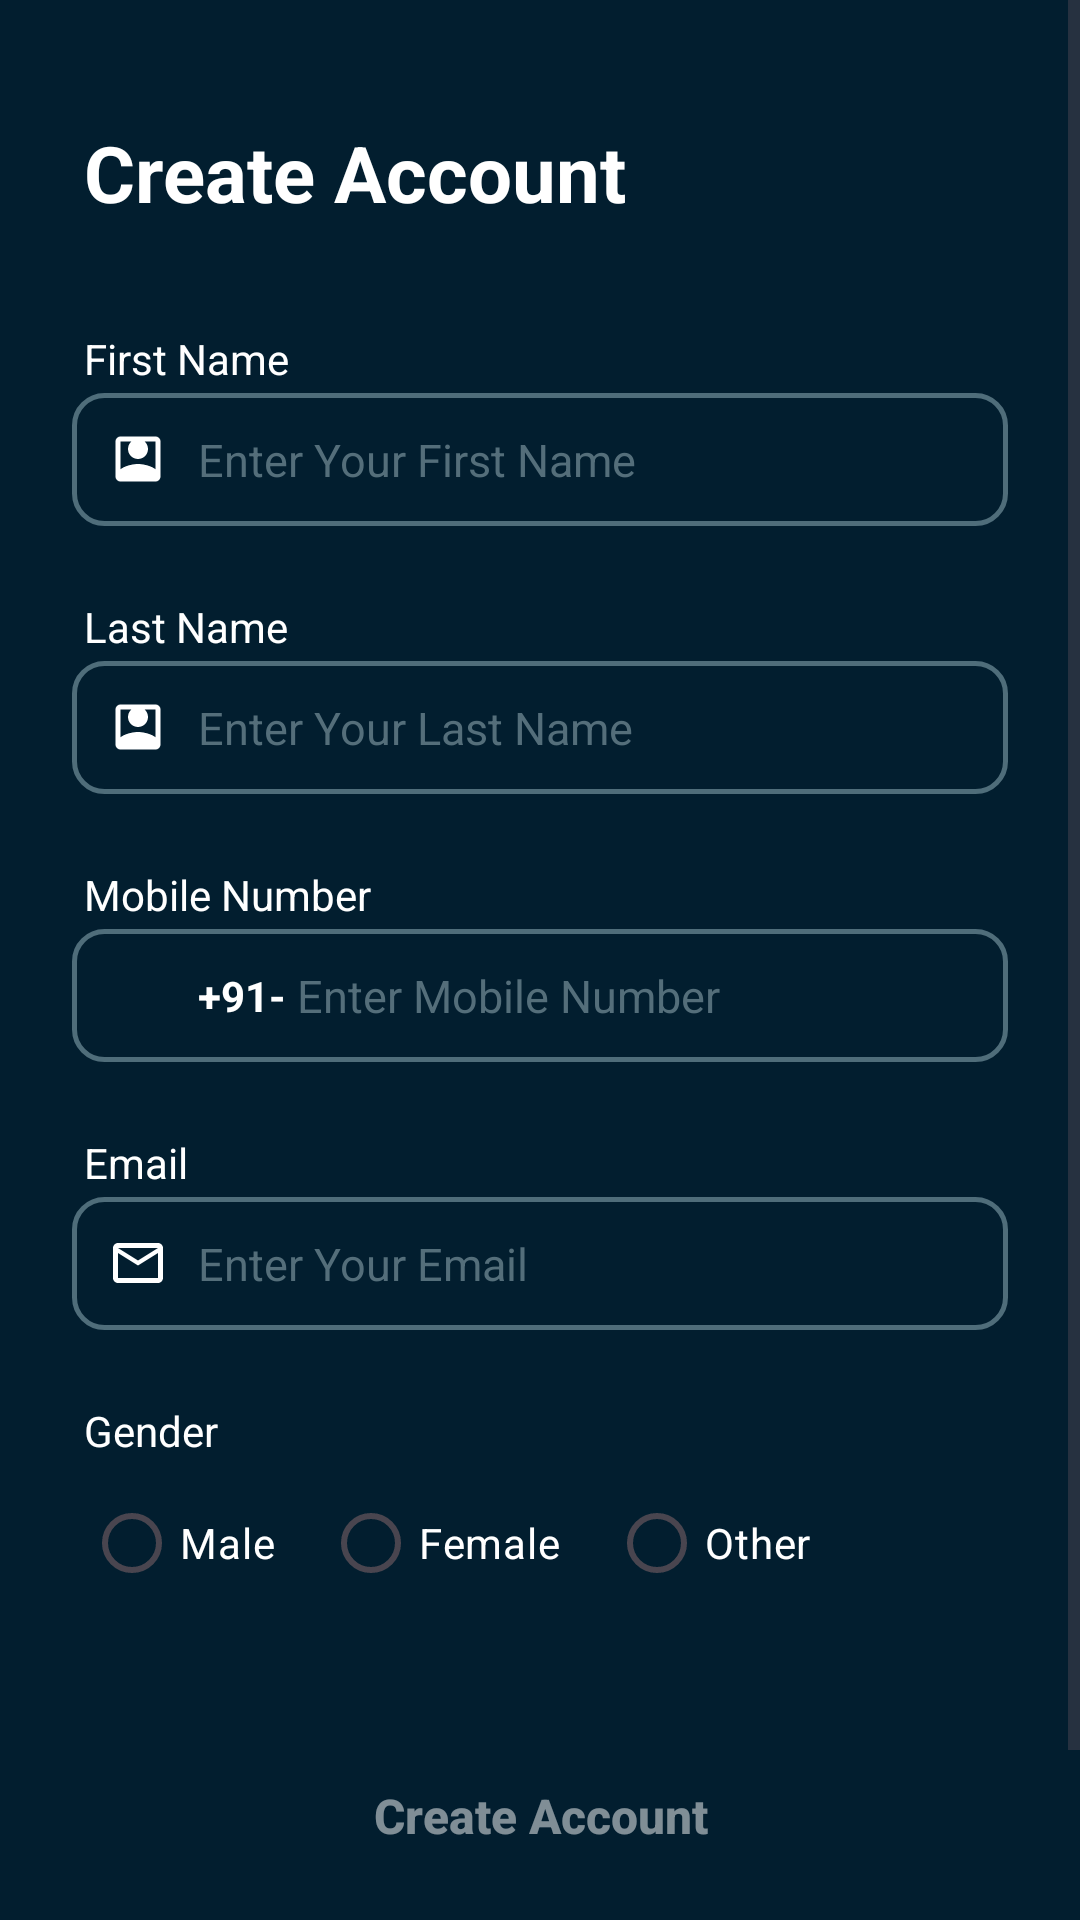

Layout XML and referenced resources for this Android screen:
<!-- AndroidManifest.xml: application theme Theme.BikeRental -->
<!-- res/layout/activity_signup.xml -->
<?xml version="1.0" encoding="utf-8"?>
<ScrollView xmlns:android="http://schemas.android.com/apk/res/android"
    android:layout_width="match_parent"
    android:layout_height="match_parent"
    android:background="#021E2F"
    android:fillViewport="true">

    <LinearLayout
        android:layout_width="match_parent"
        android:layout_height="wrap_content"
        android:orientation="vertical"
        android:paddingLeft="24dp"
        android:paddingRight="24dp"
        android:paddingTop="40dp"
        android:paddingBottom="40dp"
        android:gravity="center_vertical">

        <TextView
            android:layout_width="match_parent"
            android:layout_height="wrap_content"
            android:text="Create Account"
            android:textSize="26sp"
            android:textStyle="bold"
            android:textColor="#FFFFFF"
            android:layout_marginBottom="35dp"
            android:layout_marginStart="4dp"/>

        <TextView android:layout_width="wrap_content" android:layout_height="wrap_content" android:text="First Name" android:textColor="#FFFFFF" android:textSize="14sp" android:layout_marginStart="4dp" android:layout_marginBottom="2dp"/>
        <LinearLayout android:layout_width="match_parent" android:layout_height="wrap_content" android:background="@drawable/edit_bg" android:padding="12dp" android:gravity="center_vertical">
            <ImageView android:layout_width="20dp" android:layout_height="20dp" android:src="@drawable/ic_user" android:tint="#FFFFFF"/>
            <EditText android:id="@+id/etFirstName" android:layout_width="match_parent" android:layout_height="wrap_content" android:hint="Enter Your First Name" android:textColor="#FFFFFF" android:textColorHint="#546E7A" android:background="@android:color/transparent" android:layout_marginStart="10dp" android:textSize="15sp"/>
        </LinearLayout>
        <TextView android:id="@+id/errFirst" android:layout_width="match_parent" android:layout_height="16dp" android:textColor="#FF5252" android:textSize="11sp" android:visibility="invisible" android:layout_marginStart="6dp"/>

        <TextView android:layout_width="wrap_content" android:layout_height="wrap_content" android:text="Last Name" android:textColor="#FFFFFF" android:textSize="14sp" android:layout_marginStart="4dp" android:layout_marginTop="8dp" android:layout_marginBottom="2dp"/>
        <LinearLayout android:layout_width="match_parent" android:layout_height="wrap_content" android:background="@drawable/edit_bg" android:padding="12dp" android:gravity="center_vertical">
            <ImageView android:layout_width="20dp" android:layout_height="20dp" android:src="@drawable/ic_user" android:tint="#FFFFFF"/>
            <EditText android:id="@+id/etLastName" android:layout_width="match_parent" android:layout_height="wrap_content" android:hint="Enter Your Last Name" android:textColor="#FFFFFF" android:textColorHint="#546E7A" android:background="@android:color/transparent" android:layout_marginStart="10dp" android:textSize="15sp"/>
        </LinearLayout>
        <TextView android:id="@+id/errLast" android:layout_width="match_parent" android:layout_height="16dp" android:textColor="#FF5252" android:textSize="11sp" android:visibility="invisible" android:layout_marginStart="6dp"/>

        <TextView android:layout_width="wrap_content" android:layout_height="wrap_content" android:text="Mobile Number" android:textColor="#FFFFFF" android:textSize="14sp" android:layout_marginStart="4dp" android:layout_marginTop="8dp" android:layout_marginBottom="2dp"/>
        <LinearLayout android:layout_width="match_parent" android:layout_height="wrap_content" android:background="@drawable/edit_bg" android:padding="12dp" android:gravity="center_vertical">
            <ImageView android:layout_width="20dp" android:layout_height="20dp" android:src="@drawable/ic_phone" android:tint="#FFFFFF"/>
            <TextView android:layout_width="wrap_content" android:layout_height="wrap_content" android:text="+91-" android:textColor="#FFFFFF" android:layout_marginStart="10dp" android:textStyle="bold"/>
            <EditText android:id="@+id/etPhone" android:layout_width="match_parent" android:layout_height="wrap_content" android:hint=" Enter Mobile Number" android:textColor="#FFFFFF" android:textColorHint="#546E7A" android:background="@android:color/transparent" android:inputType="number" android:maxLength="10" android:textSize="15sp"/>
        </LinearLayout>
        <TextView android:id="@+id/errPhone" android:layout_width="match_parent" android:layout_height="16dp" android:textColor="#FF5252" android:textSize="11sp" android:visibility="invisible" android:layout_marginStart="6dp"/>

        <TextView android:layout_width="wrap_content" android:layout_height="wrap_content" android:text="Email" android:textColor="#FFFFFF" android:textSize="14sp" android:layout_marginStart="4dp" android:layout_marginTop="8dp" android:layout_marginBottom="2dp"/>
        <LinearLayout android:layout_width="match_parent" android:layout_height="wrap_content" android:background="@drawable/edit_bg" android:padding="12dp" android:gravity="center_vertical">
            <ImageView android:layout_width="20dp" android:layout_height="20dp" android:src="@drawable/ic_email" android:tint="#FFFFFF"/>
            <EditText android:id="@+id/etEmail" android:layout_width="match_parent" android:layout_height="wrap_content" android:hint="Enter Your Email" android:textColor="#FFFFFF" android:textColorHint="#546E7A" android:background="@android:color/transparent" android:layout_marginStart="10dp" android:inputType="textEmailAddress" android:textSize="15sp"/>
        </LinearLayout>
        <TextView android:id="@+id/errEmail" android:layout_width="match_parent" android:layout_height="16dp" android:textColor="#FF5252" android:textSize="11sp" android:visibility="invisible" android:layout_marginStart="6dp"/>

        <TextView android:layout_width="wrap_content" android:layout_height="wrap_content" android:text="Gender" android:textColor="#FFFFFF" android:textSize="14sp" android:layout_marginStart="4dp" android:layout_marginTop="8dp"/>
        <RadioGroup android:id="@+id/rgGender" android:layout_width="match_parent" android:layout_height="wrap_content" android:orientation="horizontal" android:layout_marginTop="4dp" android:layout_marginStart="4dp">
            <RadioButton android:id="@+id/rbMale" android:layout_width="wrap_content" android:layout_height="wrap_content" android:text="Male" android:textColor="#FFFFFF" android:buttonTint="#00BCD4" android:textSize="14sp"/>
            <RadioButton android:id="@+id/rbFemale" android:layout_width="wrap_content" android:layout_height="wrap_content" android:text="Female" android:textColor="#FFFFFF" android:layout_marginStart="16dp" android:buttonTint="#00BCD4" android:textSize="14sp"/>
            <RadioButton android:id="@+id/rbOther" android:layout_width="wrap_content" android:layout_height="wrap_content" android:text="Other" android:textColor="#FFFFFF" android:layout_marginStart="16dp" android:buttonTint="#00BCD4" android:textSize="14sp"/>
        </RadioGroup>
        <TextView android:id="@+id/errGender" android:layout_width="match_parent" android:layout_height="16dp" android:textColor="#FF5252" android:textSize="11sp" android:visibility="invisible" android:layout_marginStart="6dp"/>

        <androidx.appcompat.widget.AppCompatButton
            android:id="@+id/btnSignup"
            android:layout_width="match_parent"
            android:layout_height="52dp"
            android:text="Create Account"
            android:textAllCaps="false"
            android:background="@drawable/btn_bg"
            android:alpha="0.5"
            android:enabled="false"
            android:textColor="#FFFFFF"
            android:layout_marginTop="25dp"
            android:textSize="16sp"
            android:textStyle="bold"/>

        <TextView
            android:id="@+id/tvLogin"
            android:layout_width="wrap_content"
            android:layout_height="wrap_content"
            android:text="You have an account? Login"
            android:textColor="#FFFFFF"
            android:layout_marginTop="12dp"
            android:layout_gravity="center_horizontal"
            android:textSize="14sp"/>
    </LinearLayout>
</ScrollView>
<!-- resources referenced by this layout -->
<resources>
  <!-- drawable edit_bg (drawable) -->
  <?xml version="1.0" encoding="utf-8"?>
  <shape xmlns:android="http://schemas.android.com/apk/res/android">
      <stroke android:width="1.5dp" android:color="#4F6D7A"/>
      <corners android:radius="10dp"/>
      <solid android:color="@android:color/transparent"/>
  </shape>
  <!-- drawable ic_email (drawable) -->
  <vector xmlns:android="http://schemas.android.com/apk/res/android"
      android:width="24dp"
      android:height="24dp"
      android:viewportWidth="24"
      android:viewportHeight="24"
      android:tint="#B0BEC5">
      <path android:fillColor="@android:color/white" android:pathData="M20,4H4C2.9,4 2,4.9 2,6V18C2,19.1 2.9,20 4,20H20C21.1,20 22,19.1 22,18V6C22,4.9 21.1,4 20,4ZM20,18H4V8L12,13L20,8V18ZM12,11L4,6H20L12,11Z"/>
  </vector>
  <!-- drawable ic_user (drawable) -->
  <vector xmlns:android="http://schemas.android.com/apk/res/android"
      android:width="24dp"
      android:height="24dp"
      android:viewportWidth="24"
      android:viewportHeight="24">
      <path
          android:fillColor="#B0BEC5"
          android:pathData="M19,3H5c-1.1,0 -2,0.9 -2,2v14c0,1.1 0.9,2 2,2h14c1.1,0 2,-0.9 2,-2V5C21,3.9 20.1,3 19,3zM19,19H5V5h14V19zM12,12c2.21,0 4,-1.79 4,-4s-1.79,-4 -4,-4 -4,1.79 -4,4 1.79,4 4,4zM12,14c-2.67,0 -8,1.34 -8,4v2h16v-2c0,-2.66 -5.33,-4 -8,-4z"/>
  </vector>
  <style name="Theme.BikeRental" parent="Base.Theme.BikeRental" />
  <style name="Base.Theme.BikeRental" parent="Theme.Material3.DayNight.NoActionBar">
          <item name="android:windowAnimationStyle">@null</item>
          <item name="android:windowContentTransitions">false</item>
          <item name="android:windowEnterAnimation">@null</item>
          <item name="android:windowExitAnimation">@null</item>
  
          <item name="android:windowBackground">#021E2F</item>
          <item name="android:colorBackground">#021E2F</item>
      </style>
</resources>
